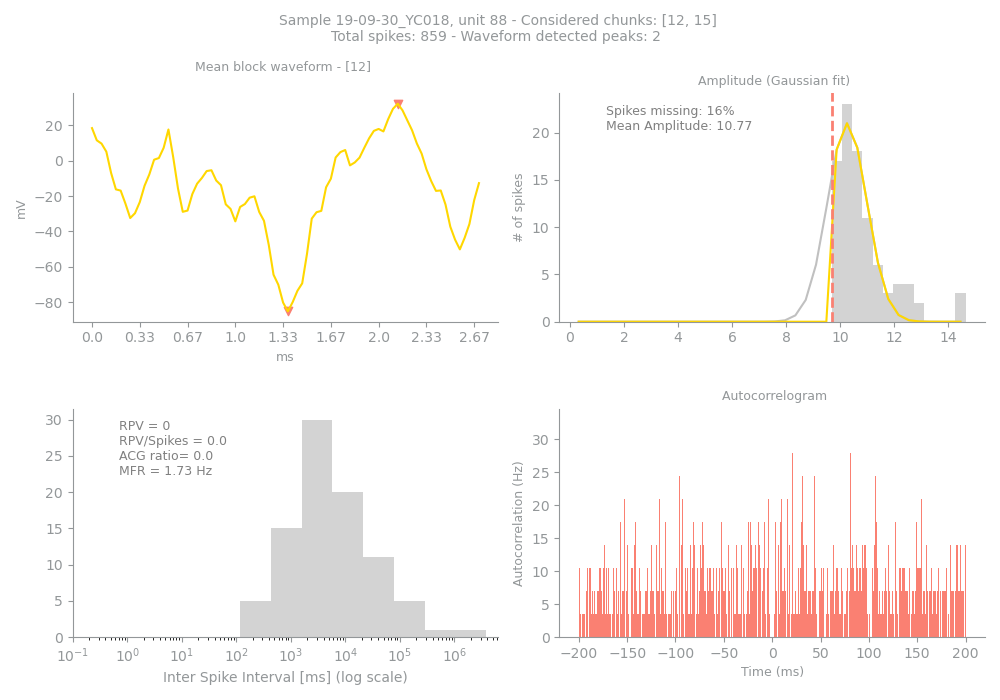

The table this chart was drawn from, first rows:
Sample, Unit, PeakChUnit, SpikesUnit, GoodChunks, GoodChunksList, WvfChunks, WvfChunksList, SpikesBlock, PercMissingSpikesBlock, MFRBlockHz, MeanAmpBlock, RPVBlock, FpBlockFancy, FpBlockSimple, ACGViolationRatio, WvfPeaksBlock, PeaksBlock_x, PeaksBlock_y, BigPkNegBlock
19-09-30_YC018, 88, 64, 859, 2, [12, 15], 1, [12], 90, 16, 1.73, 10.77, 0, 0, 0.0, 0.0, 2, [41, 64], [-85.0, 32.03125], 1
